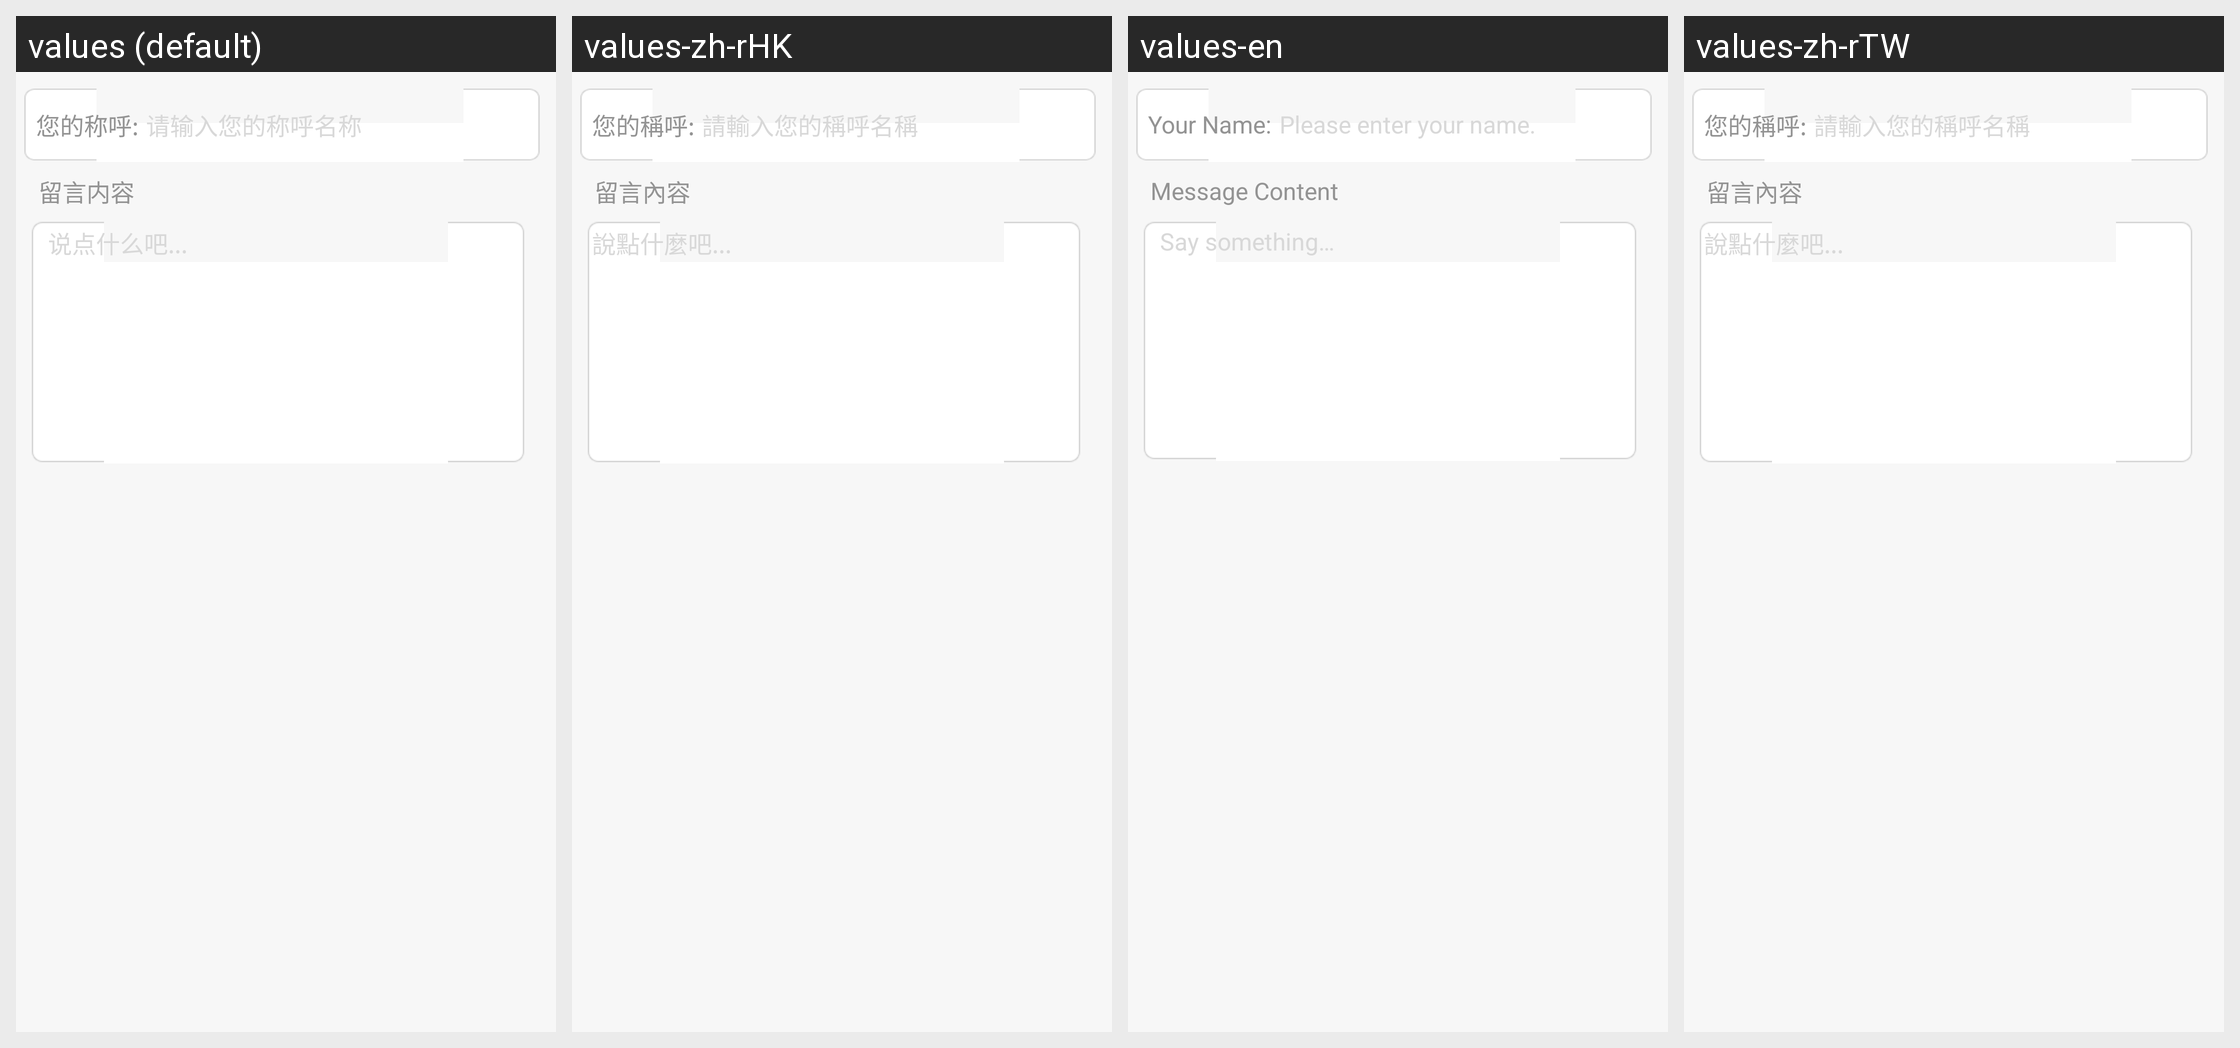

The same Android screen rendered under several of its app's locales, left to right. List the strings drawn on it with the default value and each locale's translation.
Android screen res/layout/consultation_feedback.xml rendered under 4 locales, left to right: values (default), values-zh-rHK, values-en, values-zh-rTW. Device: Nexus 5 (rendered at 1080×1920; each locale shown at half size, 540×960, under a caption strip naming it); theme Theme.MaterialComponents.DayNight.NoActionBar.
Strings drawn on this screen, with the default value and each locale's value (text and hints the layout hard-codes, and strings that could not be matched under every locale, appear in the picture but are not listed):

consultation_name
  values: 您的称呼:
  values-zh-rHK: 您的稱呼:
  values-en: Your Name:
  values-zh-rTW: 您的稱呼:

consultation_name_input
  values: 请输入您的称呼名称
  values-zh-rHK: 請輸入您的稱呼名稱
  values-en: Please enter your name.
  values-zh-rTW: 請輸入您的稱呼名稱

consultation_content
  values: 留言内容
  values-zh-rHK: 留言內容
  values-en: Message Content
  values-zh-rTW: 留言內容

consultatio_content_input
  values:   说点什么吧...
  values-zh-rHK: 說點什麼吧...
  values-en:   Say something…
  values-zh-rTW: 說點什麼吧...
